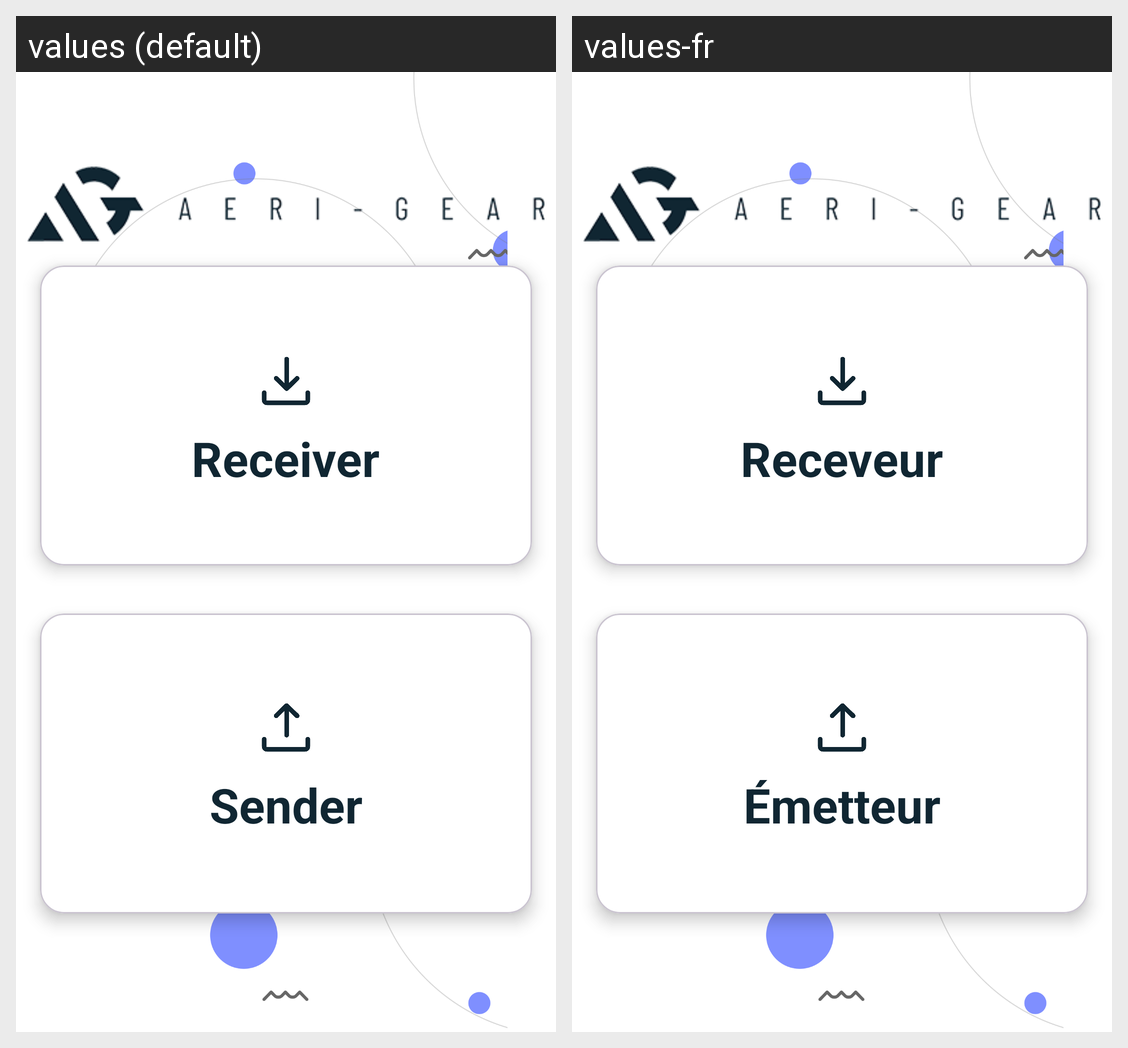

The same Android screen rendered under two of its app's locales, left to right. List the strings drawn on it with the default value and each locale's translation.
Android screen res/layout/activity_home.xml rendered under 2 locales, left to right: values (default), values-fr. Device: Nexus 5 (rendered at 1080×1920; each locale shown at half size, 540×960, under a caption strip naming it); theme Theme.Notifmate.
Strings drawn on this screen, with the default value and each locale's value (text and hints the layout hard-codes, and strings that could not be matched under every locale, appear in the picture but are not listed):

receiver
  values: Receiver
  values-fr: Receveur

sender
  values: Sender
  values-fr: Émetteur
